Dataset: aurora_train (GitHub, 123675/data). Classes: drapery aurora, hotspot aurora, multiple arcs aurora, radial aurora, single arc aurora.

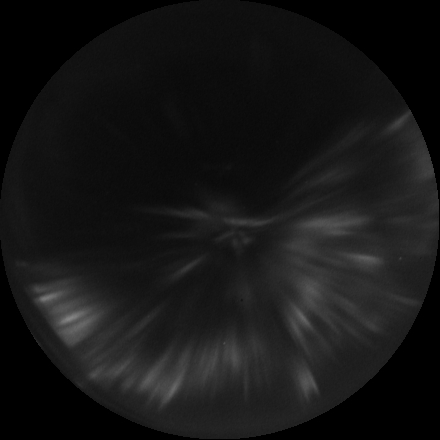
Label: radial aurora

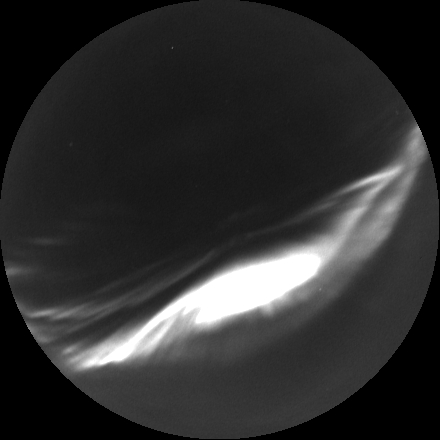
Label: single arc aurora

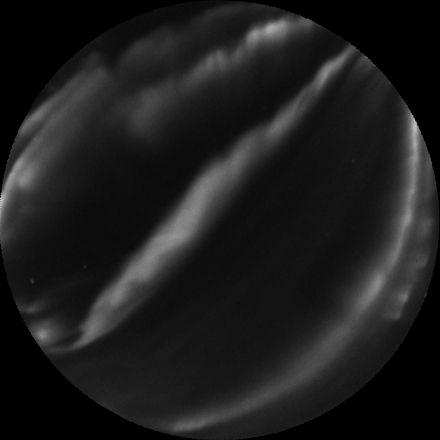
Label: multiple arcs aurora

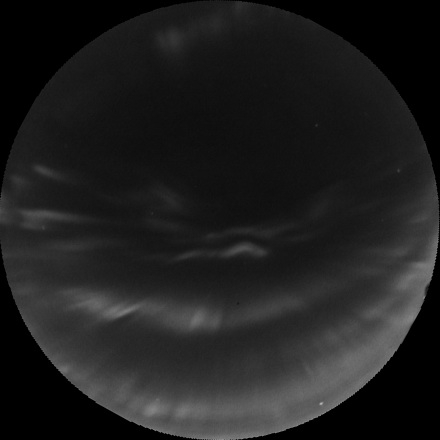
Label: drapery aurora

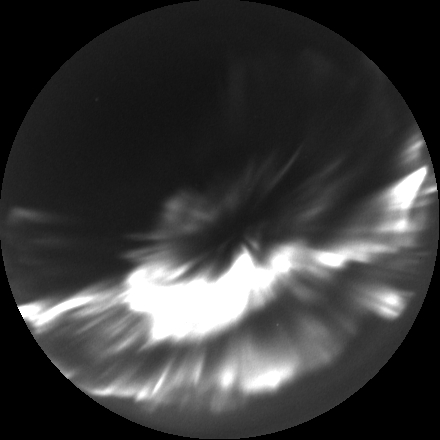
Label: hotspot aurora

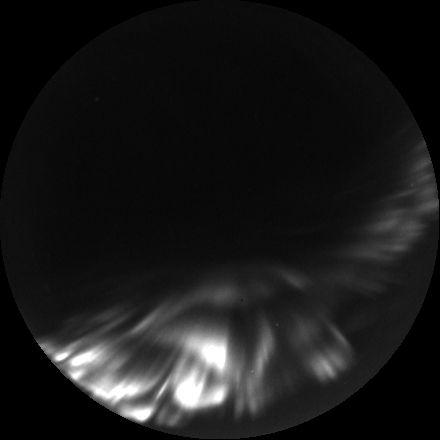
Label: hotspot aurora
